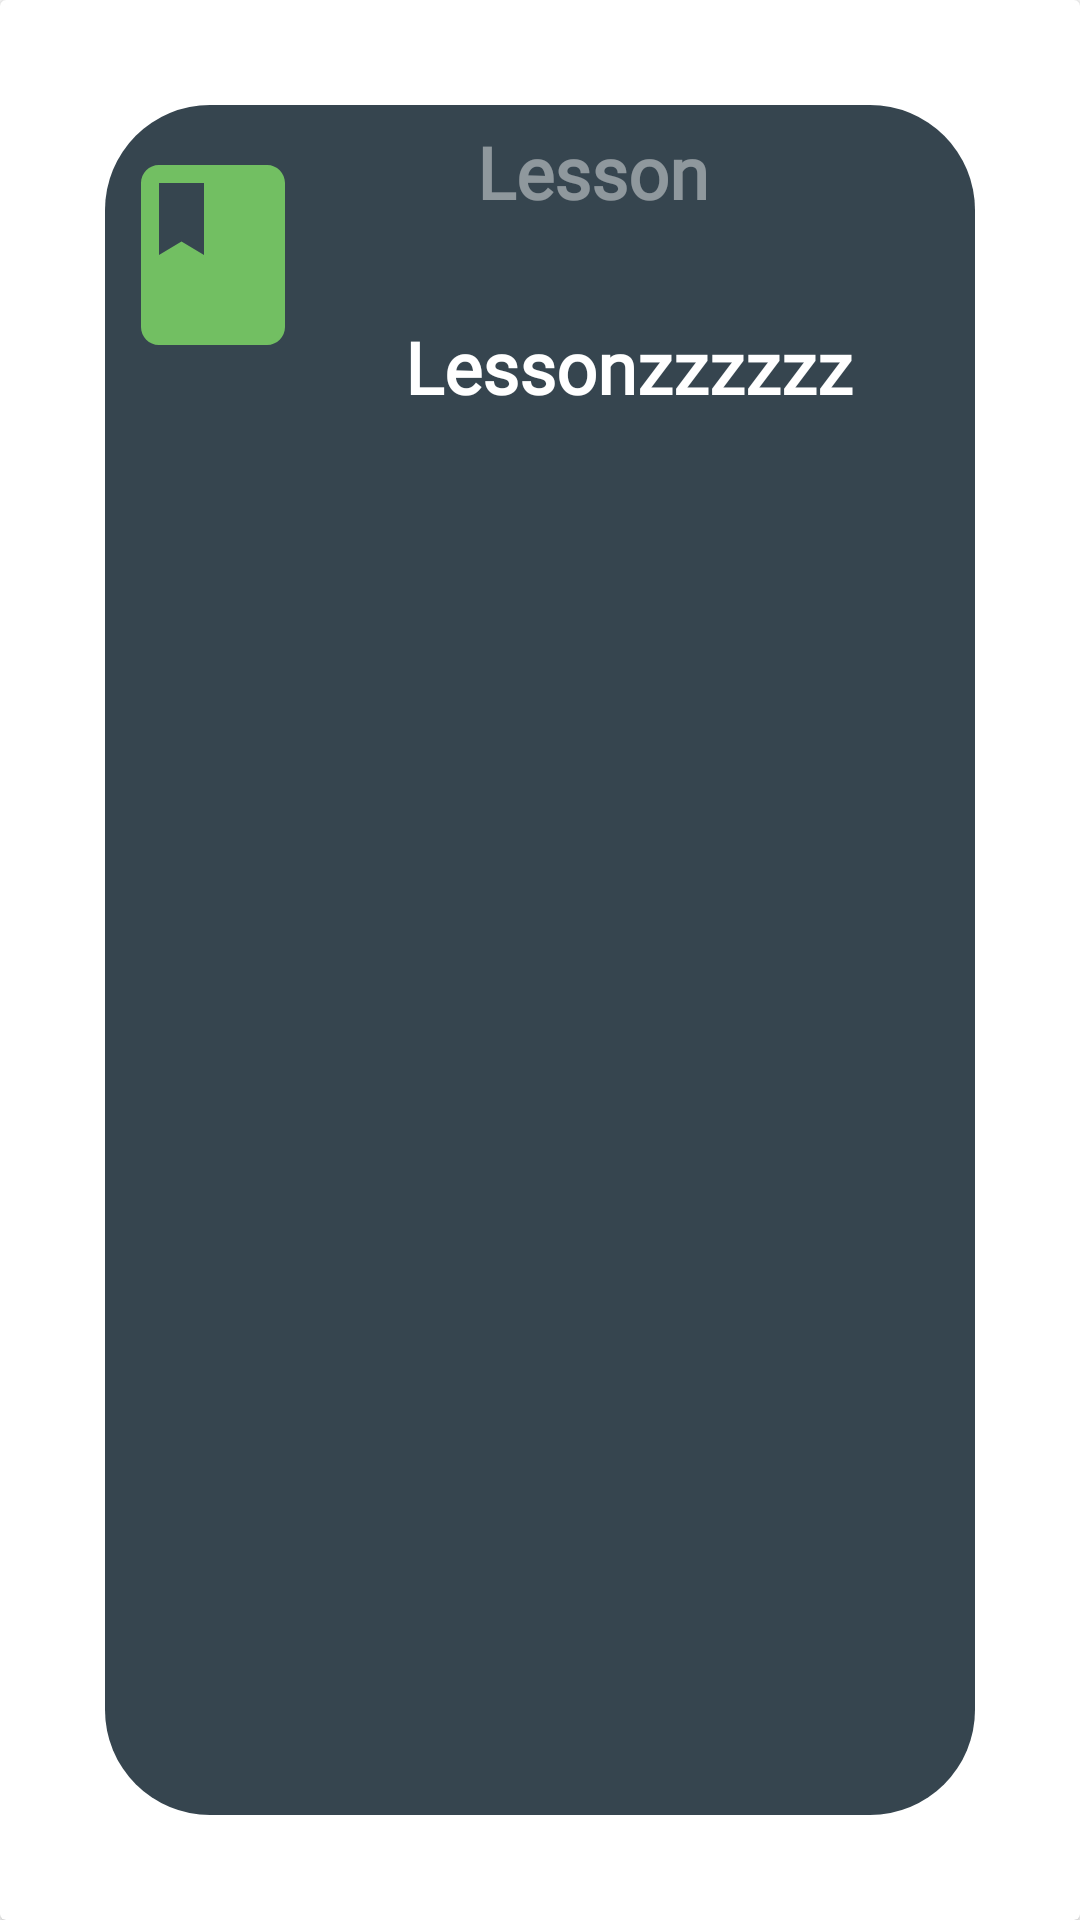

Write the Android layout XML for this screen, with the resource values it uses.
<!-- AndroidManifest.xml: application theme Theme.EduDemo -->
<!-- res/layout/lesson_card.xml -->
<?xml version="1.0" encoding="utf-8"?>
<androidx.cardview.widget.CardView xmlns:android="http://schemas.android.com/apk/res/android"
    android:layout_width="match_parent"
    android:layout_height="wrap_content"
    android:layout_margin="35dp"
    android:elevation="7dp"
    android:padding="12dp"
    android:id ="@+id/lesson_card"
    android:background="@color/lazy_gray"
    >
    <RelativeLayout
        android:background="@drawable/oval_rectangle"
        android:layout_height="match_parent"
        android:layout_width="match_parent"
        android:layout_margin="35dp"
        >
        <ImageView
            android:id="@+id/quizzer_rv_item_lesson_start_icon"
            android:layout_width="72dp"
            android:layout_height="100dp"
            android:src="@drawable/bookmarker"
            android:layout_alignParentStart="true" />

        <TextView
            style="@style/white_text"
            android:id="@+id/lesson_text"
            android:layout_width="wrap_content"
            android:layout_height="wrap_content"
            android:layout_alignParentTop="true"
            android:layout_marginLeft="52dp"
            android:layout_marginTop="6dp"
            android:layout_toRightOf="@id/quizzer_rv_item_lesson_start_icon"
            android:alpha="0.45"
            android:text="Lesson" />

        <TextView
            style="@style/white_text"
            android:id="@+id/quizzer_rv_item_lesson_title"
            android:layout_width="wrap_content"
            android:layout_height="wrap_content"
            android:layout_below="@id/lesson_text"
            android:layout_alignParentTop="true"
            android:layout_marginLeft="28dp"
            android:layout_marginTop="71dp"
            android:layout_toRightOf="@id/quizzer_rv_item_lesson_start_icon"
            android:text="Lessonzzzzzz" />
        <ImageView
            android:id="@+id/quizzer_rv_item_lesson_end_icon"
            android:layout_height="wrap_content"
            android:layout_width="wrap_content"
            android:layout_alignParentTop="true"
            android:layout_alignParentEnd="true"/>
        <Button
            android:id="@+id/button"
            android:layout_width="240dp"
            android:visibility="gone"
            android:layout_height="48dp"
            android:backgroundTint="@color/nice_light_green"
            android:layout_below="@+id/quizzer_rv_item_lesson_start_icon"
            android:layout_alignParentStart="true"
            android:layout_alignParentEnd="true"
            android:layout_centerHorizontal="true"
            android:layout_marginEnd="40dp"
            android:layout_marginStart="40dp"
            android:layout_marginTop="35dp"
            android:text="Learn"/>
    </RelativeLayout>
</androidx.cardview.widget.CardView>
<!-- resources referenced by this layout -->
<resources>
  <color name="lazy_gray">#756d75</color>
  <color name="nice_light_green">#32ba30</color>
  <!-- drawable bookmarker (drawable) -->
  <vector android:height="24dp" android:tint="#72BF62"
      android:viewportHeight="24" android:viewportWidth="24"
      android:width="24dp" xmlns:android="http://schemas.android.com/apk/res/android">
      <path android:fillColor="@android:color/white" android:pathData="M18,2H6c-1.1,0 -2,0.9 -2,2v16c0,1.1 0.9,2 2,2h12c1.1,0 2,-0.9 2,-2V4c0,-1.1 -0.9,-2 -2,-2zM6,4h5v8l-2.5,-1.5L6,12V4z"/>
  </vector>
  <!-- drawable oval_rectangle (drawable-v24) -->
  <?xml version="1.0" encoding="utf-8"?>
  <shape xmlns:xlmns="http://schemas.android.com/apk/res-auto"
      xmlns:android="http://schemas.android.com/apk/res/android"
      android:shape = "rectangle">
      
      <solid android:color = "@color/Charcoal"/>
  
  
      <corners
          android:topLeftRadius="35dp"
          android:bottomLeftRadius="35dp"
          android:topRightRadius="35dp"
          android:bottomRightRadius="35dp"/>
  </shape>
  <style name="white_text">
          <item name="android:textSize">24sp</item>
          <item name="android:fontFamily">@font/chakra_petch_bold</item>
          <item name="android:textStyle">bold</item>
          <item name="android:textColor">@color/white</item>&gt;
      </style>
  <style name="Theme.EduDemo" parent="Theme.MaterialComponents.DayNight.DarkActionBar">
          
          <item name="colorPrimary">@color/hot_pinkish</item>
          <item name="colorPrimaryVariant">@color/nice_light_green</item>
          <item name="colorOnPrimary">@color/white</item>
          
          <item name="colorSecondary">@color/teal_200</item>
          <item name="colorSecondaryVariant">@color/teal_700</item>
          <item name="colorOnSecondary">@color/black</item>
          
          <item name="android:statusBarColor" tools:targetApi="l">?attr/colorPrimaryVariant</item>
          
      </style>
  <color name="Charcoal">#36454F</color>
  <color name="white">#FFFFFFFF</color>
  <color name="hot_pinkish">#ea4f7b</color>
  <color name="teal_200">#FF03DAC5</color>
  <color name="teal_700">#FF018786</color>
  <color name="black">#FF000000</color>
</resources>
